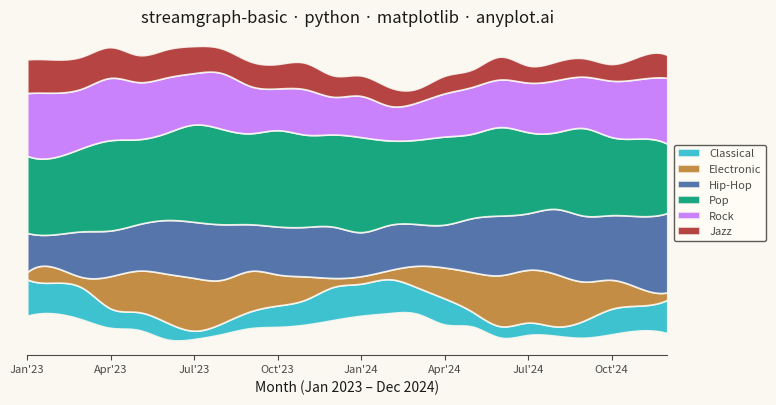

The matplotlib source for this figure:
"""anyplot.ai
streamgraph-basic: Basic Stream Graph
Library: matplotlib | Python 3.13
Quality: pending | Updated: 2026-08-05
"""

import os

import matplotlib.pyplot as plt
import numpy as np
from scipy.interpolate import make_interp_spline


THEME = os.getenv("ANYPLOT_THEME", "light")
PAGE_BG = "#FAF8F1" if THEME == "light" else "#1A1A17"
ELEVATED_BG = "#FFFDF6" if THEME == "light" else "#242420"
INK = "#1A1A17" if THEME == "light" else "#F0EFE8"
INK_SOFT = "#4A4A44" if THEME == "light" else "#B8B7B0"

# Imprint palette — first series always #009E73, positions 1-6 in canonical order
IMPRINT = ["#009E73", "#C475FD", "#4467A3", "#BD8233", "#AE3030", "#2ABCCD"]

np.random.seed(42)

months = np.arange(24)
month_labels = [
    "Jan'23",
    "Feb'23",
    "Mar'23",
    "Apr'23",
    "May'23",
    "Jun'23",
    "Jul'23",
    "Aug'23",
    "Sep'23",
    "Oct'23",
    "Nov'23",
    "Dec'23",
    "Jan'24",
    "Feb'24",
    "Mar'24",
    "Apr'24",
    "May'24",
    "Jun'24",
    "Jul'24",
    "Aug'24",
    "Sep'24",
    "Oct'24",
    "Nov'24",
    "Dec'24",
]

# Monthly streaming hours by music genre — diverse trend patterns
pop = 50 + 10 * np.sin(months / 6) + np.random.randn(24) * 3 + months * 0.3
rock = 35 + 8 * np.cos(months / 4) + np.random.randn(24) * 2
hiphop = 25 + months * 0.8 + 5 * np.sin(months / 3) + np.random.randn(24) * 3
electronic = 20 + 15 * np.sin((months - 3) / 6 * np.pi) + np.random.randn(24) * 2
jazz = 18 - months * 0.15 + 4 * np.cos(months / 5) + np.random.randn(24) * 1.5
classical = 15 + 8 * np.cos(months / 6 * np.pi) + np.random.randn(24) * 1.5

data_raw = [pop, rock, hiphop, electronic, jazz, classical]
for arr in data_raw:
    np.maximum(arr, 5, out=arr)

categories = ["Pop", "Rock", "Hip-Hop", "Electronic", "Jazz", "Classical"]

# Cubic spline interpolation → smooth, flowing curves
months_fine = np.linspace(0, 23, 300)
data_smooth = np.array([np.maximum(make_interp_spline(months, series, k=3)(months_fine), 1.0) for series in data_raw])

# Inside-out layer ordering (Byron & Wattenberg): the highest-volume genre sits
# in the visual center with progressively smaller genres flanking it, so the
# dominant trend (Pop) reads immediately without needing a text callout.
totals = data_smooth.sum(axis=1)
ranked = np.argsort(totals)[::-1]
left_side, right_side = [], []
for rank, idx in enumerate(ranked):
    (right_side if rank % 2 == 0 else left_side).append(idx)
stack_order = left_side[::-1] + right_side

stacked_data = data_smooth[stack_order]
stacked_colors = [IMPRINT[i] for i in stack_order]
stacked_labels = [categories[i] for i in stack_order]

fig, ax = plt.subplots(figsize=(8, 4.5), dpi=400, facecolor=PAGE_BG)
ax.set_facecolor(PAGE_BG)

ax.stackplot(
    months_fine,
    stacked_data,
    labels=stacked_labels,
    colors=stacked_colors,
    baseline="wiggle",
    alpha=0.9,
    edgecolor=PAGE_BG,
    linewidth=1.2,
)

title = "streamgraph-basic · python · matplotlib · anyplot.ai"
ax.set_title(title, fontsize=12, color=INK, fontweight="medium")
ax.set_xlabel("Month (Jan 2023 – Dec 2024)", fontsize=10, color=INK)

tick_positions = list(range(0, 24, 3))
ax.set_xticks(tick_positions)
ax.set_xticklabels([month_labels[i] for i in tick_positions], fontsize=8)
ax.tick_params(axis="x", colors=INK_SOFT, labelcolor=INK_SOFT)
ax.set_yticks([])

ax.spines["top"].set_visible(False)
ax.spines["right"].set_visible(False)
ax.spines["left"].set_visible(False)
ax.spines["bottom"].set_color(INK_SOFT)

ax.set_xlim(months_fine[0], months_fine[-1])

# Legend sits outside the axes (right margin) — the streamgraph fills nearly
# the full plot height everywhere, so an inside legend would always cover data.
leg = ax.legend(loc="center left", bbox_to_anchor=(1.01, 0.5), fontsize=8, framealpha=0.9, borderaxespad=0)
leg.get_frame().set_facecolor(ELEVATED_BG)
leg.get_frame().set_edgecolor(INK_SOFT)
plt.setp(leg.get_texts(), color=INK_SOFT)

fig.subplots_adjust(left=0.04, right=0.84, top=0.88, bottom=0.16)
plt.savefig(f"plot-{THEME}.png", dpi=400, facecolor=PAGE_BG)
